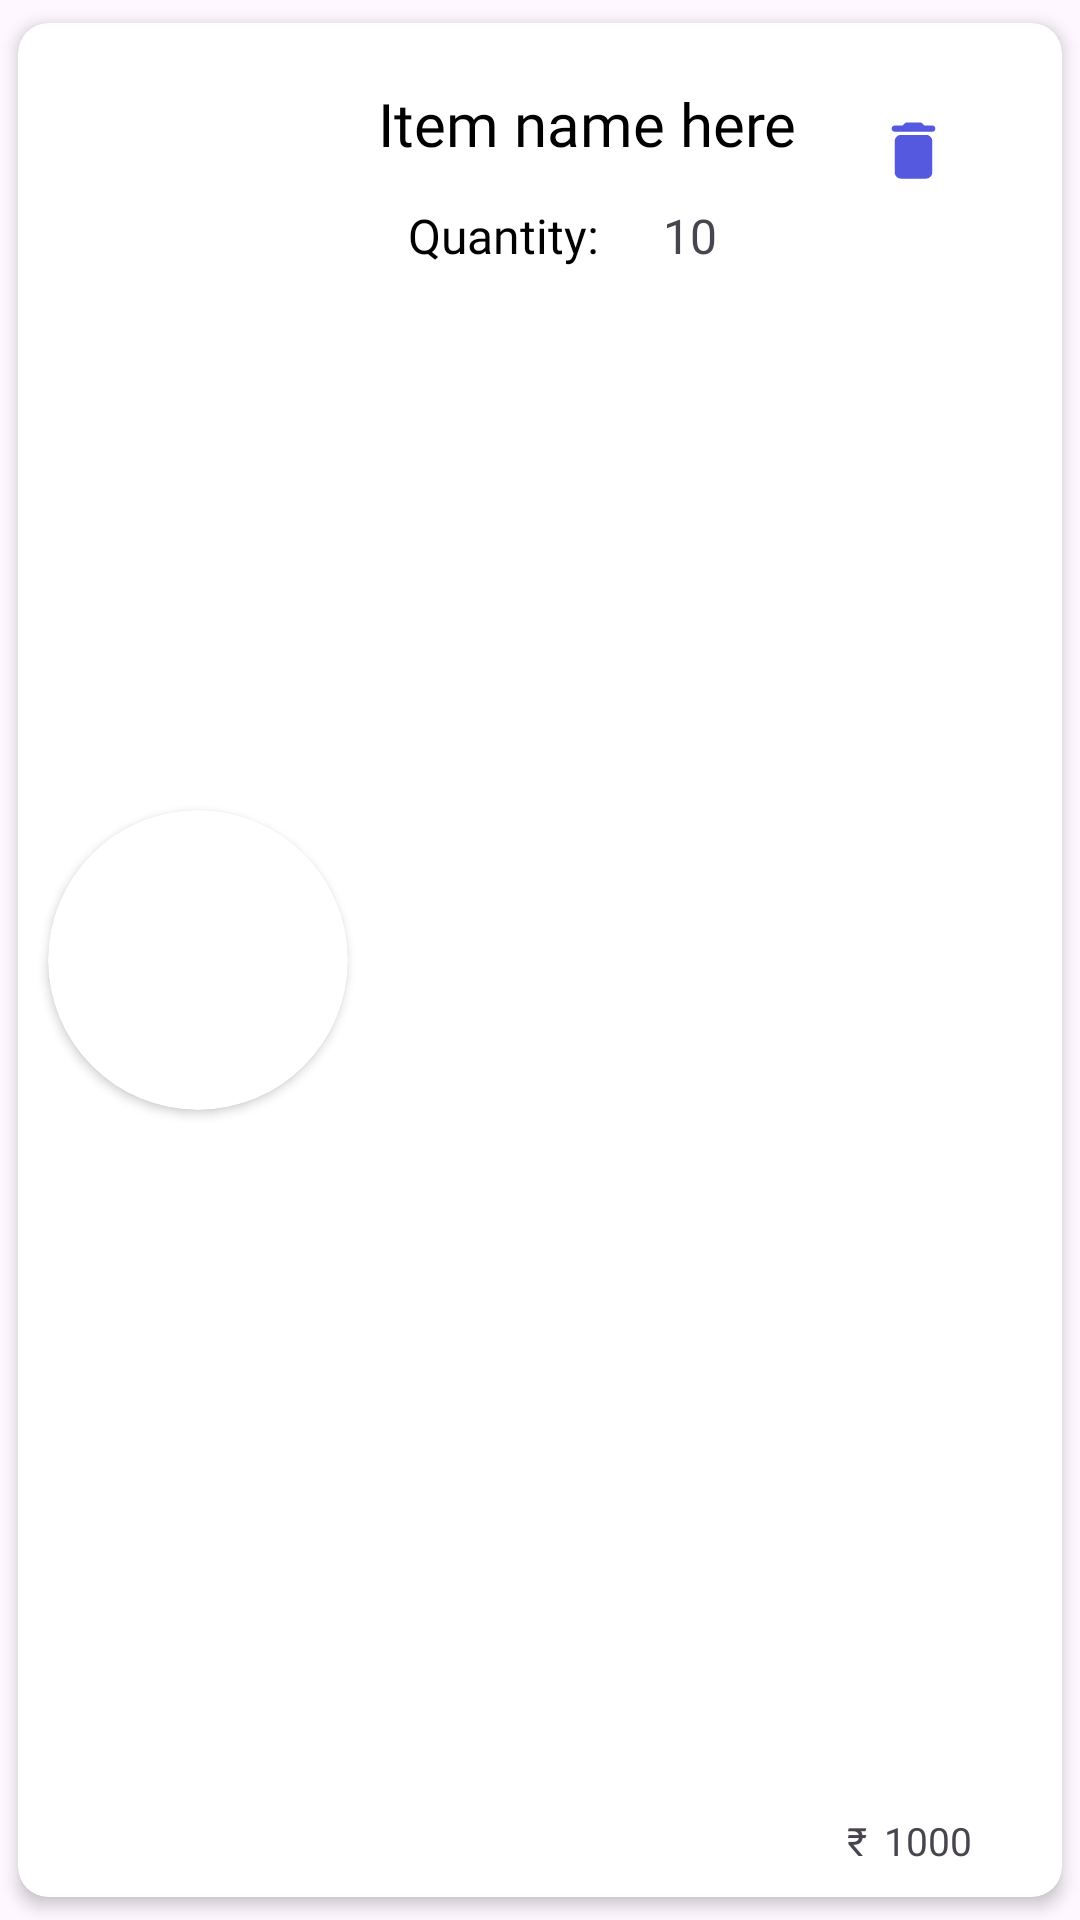

Here is an Android app screen rendered from its layout file. Give the layout XML and the strings, colors and styles it references.
<!-- AndroidManifest.xml: application theme Theme.MedBuy -->
<!-- res/layout/datafromdatabaseforcart.xml -->
<?xml version="1.0" encoding="utf-8"?>
<androidx.cardview.widget.CardView
    xmlns:android="http://schemas.android.com/apk/res/android"
    android:layout_width="390sp"
    android:layout_height="130sp"
    xmlns:app="http://schemas.android.com/apk/res-auto"
    android:layout_gravity="center_horizontal"
    android:backgroundTint="@color/white"
    app:cardCornerRadius="10dp"
    app:cardElevation="3dp"
    app:cardUseCompatPadding="true"
    >



    <TextView
        android:id="@+id/itempricehere"
        android:layout_gravity="center_horizontal|end|bottom"
        android:layout_width="wrap_content"
        android:layout_height="wrap_content"
        android:textSize="13sp"
        android:layout_marginEnd="30sp"
        android:layout_marginBottom="10sp"
        android:fontFamily="@font/poppins_bold"
        android:textAlignment="center"
        android:text="1000" />

    <TextView
        android:id="@+id/itemnamehere"
        android:layout_gravity="center_horizontal|start"
        android:fontFamily="@font/poppins_bold"
        android:layout_marginTop="20sp"
        android:layout_marginStart="120sp"
        android:textColor="@color/black"
        android:layout_width="wrap_content"
        android:layout_height="wrap_content"
        android:textSize="20sp"
        android:textStyle="normal"
        android:text="Item name here" />
    <TextView
        android:id="@+id/itemqthere"
        android:layout_gravity="center_horizontal|start"
        android:fontFamily="@font/poppins_bold"
        android:layout_marginTop="60sp"
        android:layout_marginStart="215sp"
        android:layout_width="wrap_content"
        android:layout_height="wrap_content"
        android:textSize="16sp"
        android:textStyle="normal"
        android:text="10" />
    <TextView
        android:id="@+id/qt"
        android:layout_gravity="center_horizontal|start"
        android:fontFamily="@font/poppins_bold"
        android:layout_marginTop="60sp"
        android:layout_marginStart="130sp"
        android:textColor="@color/black"
        android:layout_width="wrap_content"
        android:layout_height="wrap_content"
        android:textSize="16sp"
        android:textStyle="normal"
        android:text="Quantity:" />


    <TextView
        android:id="@+id/textView11"
        android:layout_width="wrap_content"
        android:layout_height="wrap_content"
        android:layout_marginEnd="65sp"
        android:layout_marginBottom="10sp"
        android:layout_gravity="center_horizontal|end|bottom"
       android:fontFamily="@font/poppins_bold"
        android:textSize="13sp"
        android:text="₹" />

    <ImageButton
        android:id="@+id/imageButton"
        android:layout_width="wrap_content"
        android:layout_height="wrap_content"
        android:layout_marginEnd="25sp"
        android:layout_marginTop="20sp"
        android:layout_gravity="center_horizontal|end"
        android:backgroundTint="@color/white"
        app:srcCompat="@drawable/delete" />

    <androidx.cardview.widget.CardView
        android:layout_width="100sp"
        android:layout_height="100sp"
        android:layout_gravity="center|start"
        android:layout_marginStart="10sp"
        app:cardCornerRadius="200sp"
        android:elevation="5sp"
        >
        <ImageView
            android:id="@+id/productimg"
            android:layout_width="90dp"
            android:layout_height="90dp"
            android:layout_gravity="center"
            app:srcCompat="@drawable/img_3" />
    </androidx.cardview.widget.CardView>

</androidx.cardview.widget.CardView>
<!-- resources referenced by this layout -->
<resources>
  <color name="black">#FF000000</color>
  <color name="white">#FFFFFFFF</color>
  <!-- drawable delete (drawable) -->
  <vector android:height="25dp" android:tint="#5459DF"
      android:viewportHeight="24" android:viewportWidth="24"
      android:width="25dp" xmlns:android="http://schemas.android.com/apk/res/android">
      <path android:fillColor="@android:color/white" android:pathData="M6,19c0,1.1 0.9,2 2,2h8c1.1,0 2,-0.9 2,-2V9c0,-1.1 -0.9,-2 -2,-2H8c-1.1,0 -2,0.9 -2,2v10zM18,4h-2.5l-0.71,-0.71c-0.18,-0.18 -0.44,-0.29 -0.7,-0.29H9.91c-0.26,0 -0.52,0.11 -0.7,0.29L8.5,4H6c-0.55,0 -1,0.45 -1,1s0.45,1 1,1h12c0.55,0 1,-0.45 1,-1s-0.45,-1 -1,-1z"/>
  </vector>
  <style name="Theme.MedBuy" parent="Base.Theme.MedBuy" />
  <style name="Base.Theme.MedBuy" parent="Theme.Material3.DayNight.NoActionBar">
          
          
          <item name="android:statusBarColor">@color/white</item>
          <item name="android:windowLightStatusBar">true</item>
      </style>
</resources>
